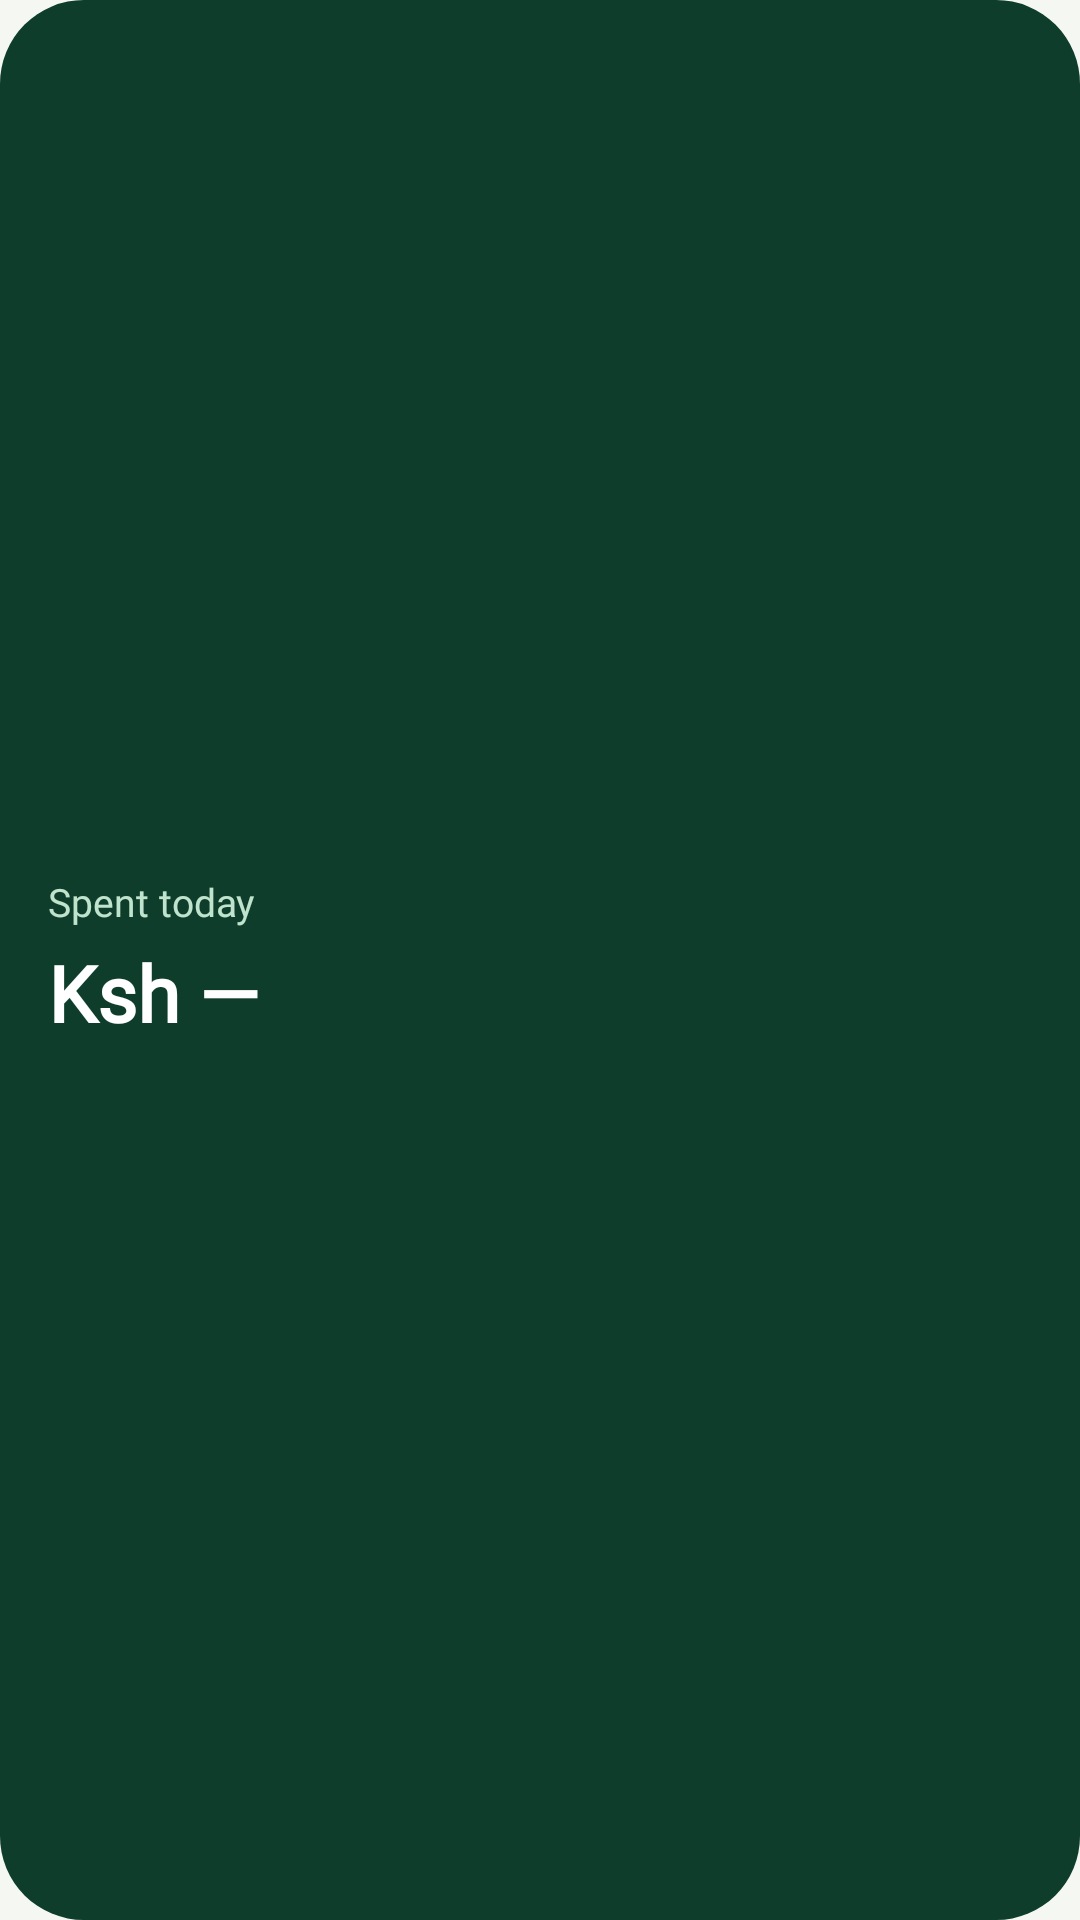

Here is an Android app screen rendered from its layout file. Give the layout XML and the strings, colors and styles it references.
<!-- AndroidManifest.xml: application theme Theme.PocketLedger -->
<!-- res/layout/widget_spent_today.xml -->
<?xml version="1.0" encoding="utf-8"?>
<LinearLayout xmlns:android="http://schemas.android.com/apk/res/android"
    android:id="@+id/widget_spent_root"
    android:layout_width="match_parent"
    android:layout_height="match_parent"
    android:gravity="center_vertical"
    android:background="@drawable/widget_forest"
    android:orientation="vertical"
    android:padding="16dp">

    <TextView
        android:layout_width="wrap_content"
        android:layout_height="wrap_content"
        android:fontFamily="@font/plus_jakarta_sans"
        android:text="@string/widget_spent_today"
        android:textColor="@color/mint_text"
        android:textSize="13sp" />

    <TextView
        android:id="@+id/widget_spent_amount"
        android:layout_width="match_parent"
        android:layout_height="wrap_content"
        android:layout_marginTop="4dp"
        android:fontFamily="@font/plus_jakarta_sans"
        android:maxLines="1"
        android:text="@string/widget_no_data"
        android:textColor="@color/surface"
        android:textSize="26sp"
        android:textStyle="bold" />

    <TextView
        android:id="@+id/widget_spent_waiting"
        android:layout_width="wrap_content"
        android:layout_height="wrap_content"
        android:layout_marginTop="6dp"
        android:fontFamily="@font/plus_jakarta_sans"
        android:text="@string/widget_waiting"
        android:textColor="@color/amber"
        android:textSize="12sp"
        android:visibility="gone" />
</LinearLayout>
<!-- resources referenced by this layout -->
<resources>
  <color name="amber">#E8A33D</color>
  <color name="mint_text">#BFE3CC</color>
  <color name="surface">#FFFFFF</color>
  <!-- drawable widget_forest (drawable) -->
  <?xml version="1.0" encoding="utf-8"?>
  <shape xmlns:android="http://schemas.android.com/apk/res/android"
      android:shape="rectangle">
      <solid android:color="@color/forest" />
      <corners android:radius="28dp" />
  </shape>
  <string name="widget_no_data">Ksh —</string>
  <string name="widget_spent_today">Spent today</string>
  <string name="widget_waiting">1 message waiting</string>
  <style name="Theme.PocketLedger" parent="@android:style/Theme.Material.Light.NoActionBar">
          <item name="android:windowBackground">@color/window_background</item>
          <item name="android:statusBarColor">@android:color/transparent</item>
          <item name="android:navigationBarColor">@android:color/transparent</item>
      </style>
  <color name="forest">#0F3D2B</color>
  <color name="window_background">#F4F7F2</color>
</resources>
